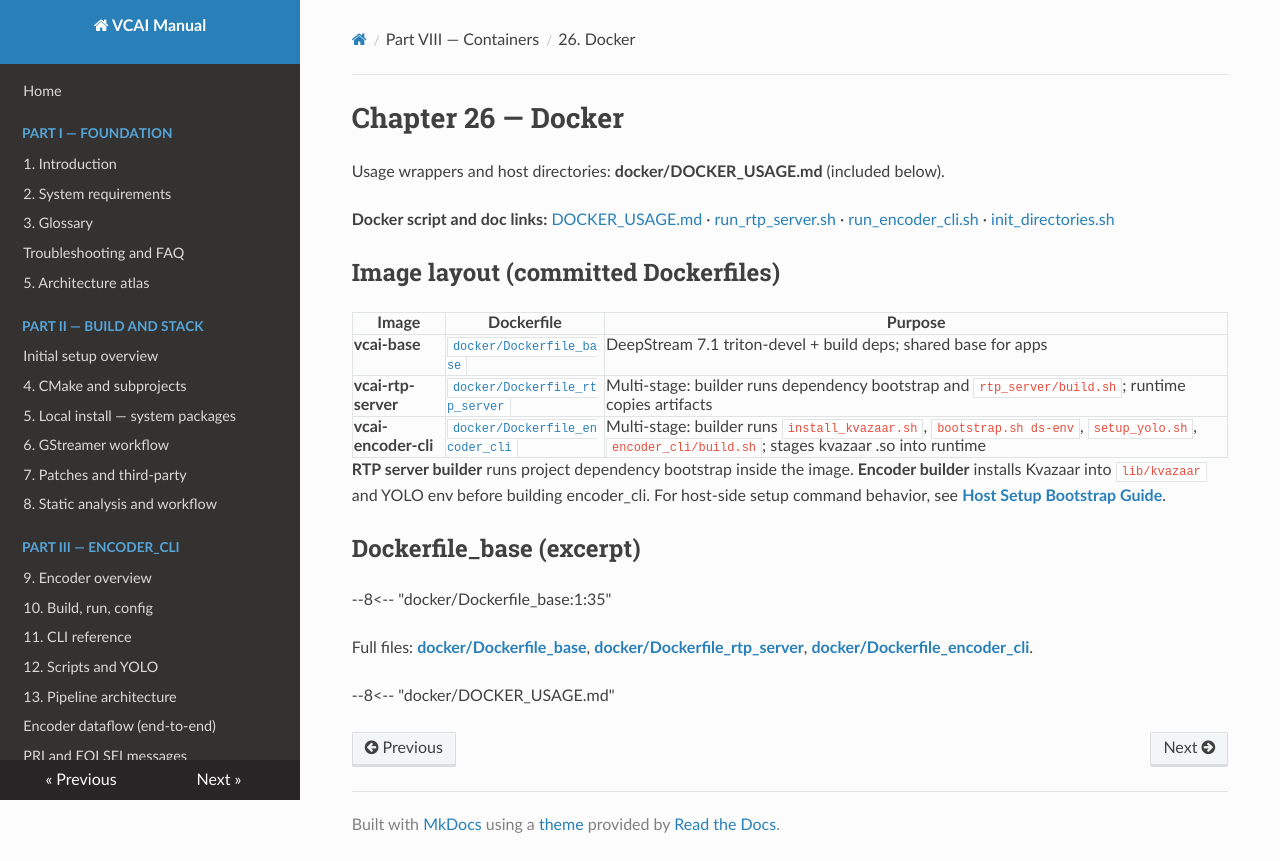

repository: nokia-steward/video-coding-for-AI · page: part08/ch26-docker.html · generator: mkdocs

# Chapter 26 — Docker

Usage wrappers and host directories: **docker/DOCKER_USAGE.md** (included below).

**Docker script and doc links:** [DOCKER_USAGE.md](../../docker/DOCKER_USAGE.md) · [run_rtp_server.sh](../../docker/run_rtp_server.sh) · [run_encoder_cli.sh](../../docker/run_encoder_cli.sh) · [init_directories.sh](../../docker/init_directories.sh)

## Image layout (committed Dockerfiles)

| Image | Dockerfile | Purpose |
|-------|------------|--------|
| **vcai-base** | [`docker/Dockerfile_base`](../../docker/Dockerfile_base) | DeepStream 7.1 triton-devel + build deps; shared base for apps |
| **vcai-rtp-server** | [`docker/Dockerfile_rtp_server`](../../docker/Dockerfile_rtp_server) | Multi-stage: builder runs dependency bootstrap and `rtp_server/build.sh`; runtime copies artifacts |
| **vcai-encoder-cli** | [`docker/Dockerfile_encoder_cli`](../../docker/Dockerfile_encoder_cli) | Multi-stage: builder runs `install_kvazaar.sh`, `bootstrap.sh ds-env`, `setup_yolo.sh`, `encoder_cli/build.sh`; stages kvazaar .so into runtime |

**RTP server builder** runs project dependency bootstrap inside the image. **Encoder builder** installs Kvazaar into
`lib/kvazaar` and YOLO env before building encoder_cli.
For host-side setup command behavior, see [**Host Setup Bootstrap Guide**](../part07/scripts-setup-readme.md).

## Dockerfile_base (excerpt)

--8<-- "docker/Dockerfile_base:1:35"

Full files: [**docker/Dockerfile_base**](../../docker/Dockerfile_base), [**docker/Dockerfile_rtp_server**](../../docker/Dockerfile_rtp_server), [**docker/Dockerfile_encoder_cli**](../../docker/Dockerfile_encoder_cli).

--8<-- "docker/DOCKER_USAGE.md"
